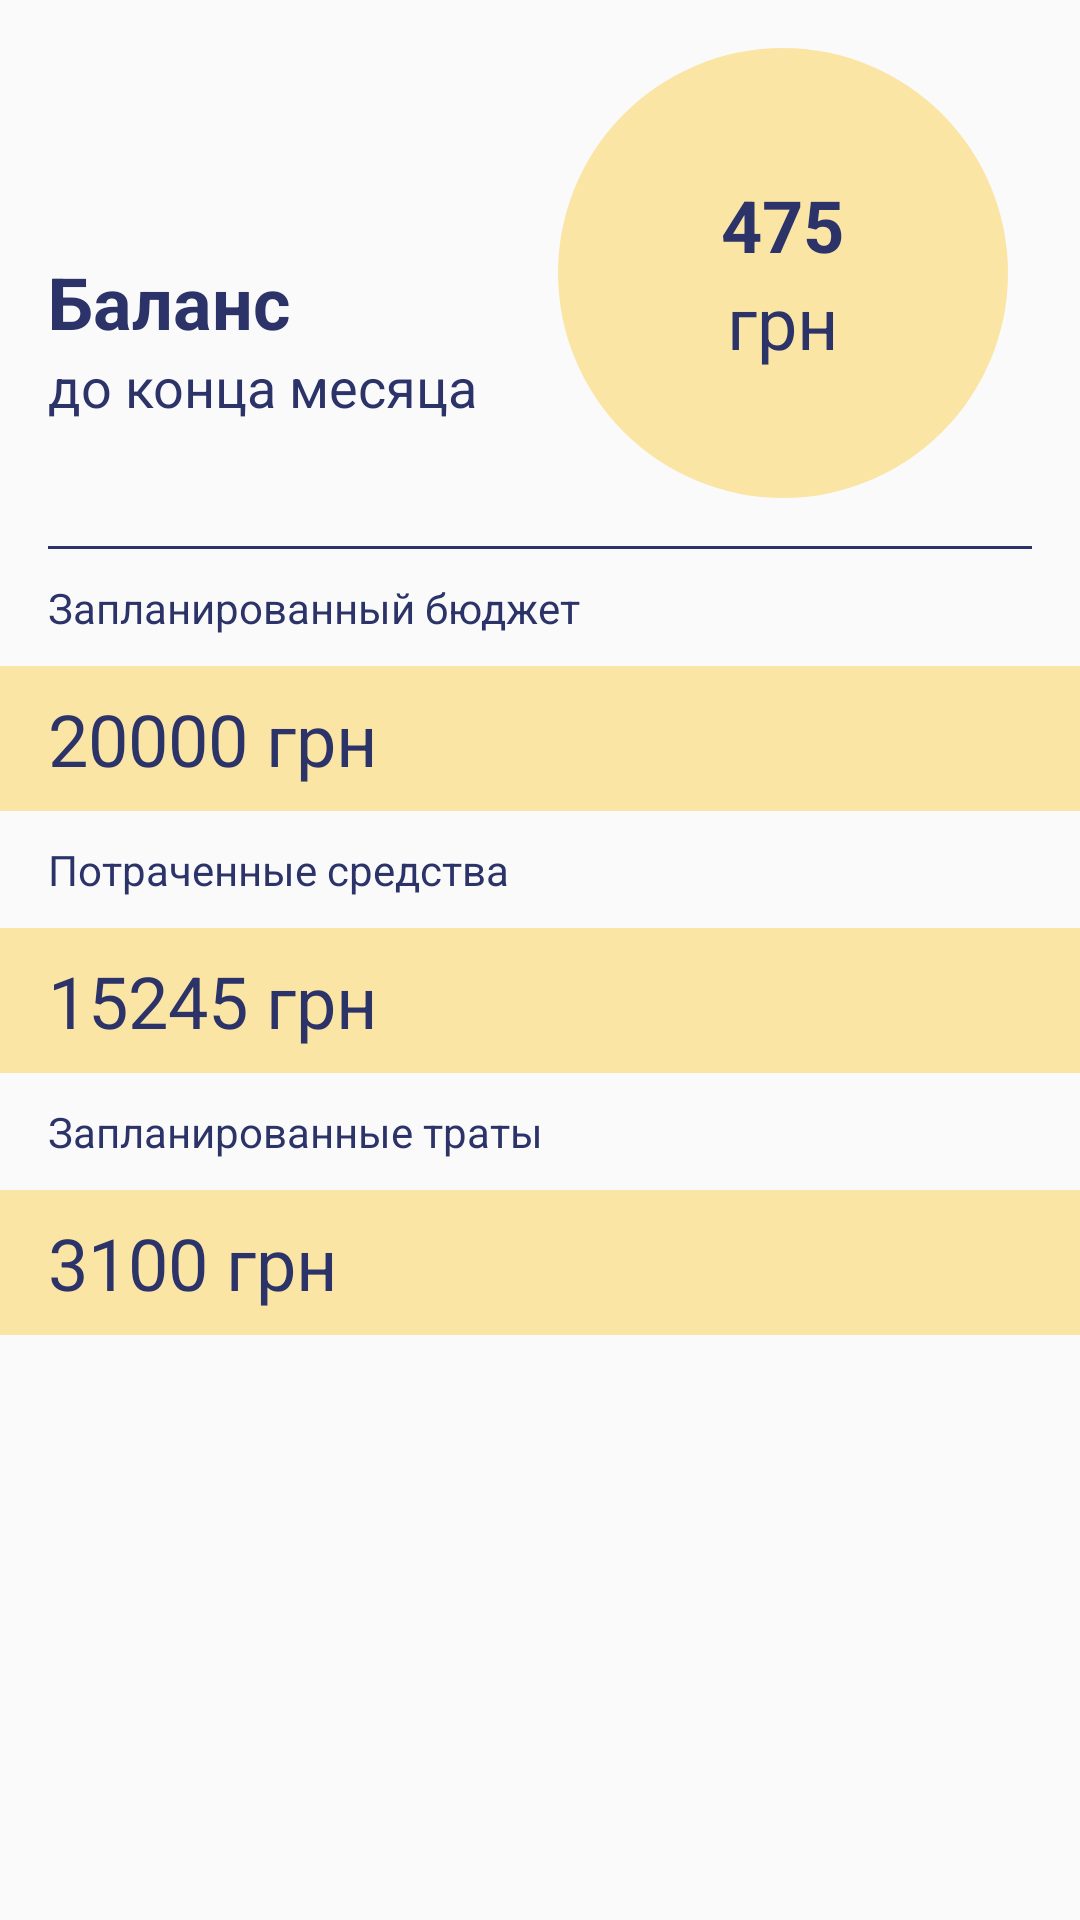

The Android layout XML behind this screen, and the referenced resources:
<!-- AndroidManifest.xml: application theme AppTheme -->
<!-- res/layout/fragment_budget.xml -->
<?xml version="1.0" encoding="utf-8"?>
<LinearLayout xmlns:android="http://schemas.android.com/apk/res/android"
    android:layout_width="match_parent"
    android:layout_height="match_parent"
    android:orientation="vertical">

    <ScrollView
        android:layout_width="match_parent"
        android:layout_height="match_parent">

        <LinearLayout
            android:layout_width="match_parent"
            android:layout_height="wrap_content"
            android:layout_marginBottom="@dimen/standard_margin"
            android:orientation="vertical">

            <RelativeLayout
                android:layout_width="match_parent"
                android:layout_height="wrap_content"
                android:layout_marginTop="@dimen/standard_margin"
                android:paddingLeft="@dimen/standard_margin"
                android:paddingRight="@dimen/standard_margin">

                <LinearLayout
                    android:layout_width="wrap_content"
                    android:layout_height="wrap_content"
                    android:layout_alignBottom="@+id/yellow_circle"
                    android:layout_marginBottom="25dp"
                    android:orientation="vertical">

                    <TextView
                        android:id="@+id/balance"
                        android:layout_width="wrap_content"
                        android:layout_height="wrap_content"
                        android:text="Баланс"
                        android:textColor="@color/darkViolet"
                        android:textSize="@dimen/text_big"
                        android:textStyle="bold" />

                    <TextView
                        android:layout_width="wrap_content"
                        android:layout_height="wrap_content"
                        android:layout_below="@+id/balance"
                        android:text="до конца месяца"
                        android:textColor="@color/darkViolet"
                        android:textSize="@dimen/text_medium" />
                </LinearLayout>

                <LinearLayout
                    android:id="@+id/yellow_circle"
                    android:layout_width="150dp"
                    android:layout_height="150dp"
                    android:layout_alignParentRight="true"
                    android:layout_marginRight="8dp"
                    android:background="@drawable/yellow_circle"
                    android:gravity="center"
                    android:orientation="vertical">

                    <TextView
                        android:id="@+id/balanceMoney"
                        android:layout_width="wrap_content"
                        android:layout_height="wrap_content"
                        android:text="475"
                        android:textColor="@color/darkViolet"
                        android:textSize="@dimen/text_big"
                        android:textStyle="bold"/>

                    <TextView
                        android:id="@+id/balanceCurrency"
                        android:layout_width="wrap_content"
                        android:layout_height="wrap_content"
                        android:text="грн"
                        android:textColor="@color/darkViolet"
                        android:textSize="@dimen/text_big"  />
                    <TextView
                        android:id="@+id/balanceError"
                        android:layout_width="wrap_content"
                        android:layout_height="wrap_content"
                        android:text="@string/budget_error"
                        android:textColor="@color/darkViolet"
                        android:gravity="center"
                        android:layout_marginLeft="@dimen/standard_margin"
                        android:layout_marginRight="@dimen/standard_margin"
                        android:textSize="@dimen/text_small"
                        android:visibility="gone"
                       />
                </LinearLayout>
            </RelativeLayout>

            <View
                android:layout_width="match_parent"
                android:layout_height="1dp"
                android:layout_marginLeft="@dimen/standard_margin"
                android:layout_marginRight="@dimen/standard_margin"
                android:layout_marginTop="@dimen/standard_margin"
                android:background="@color/darkViolet" />

            <TextView
                android:layout_width="match_parent"
                android:layout_height="wrap_content"
                android:layout_marginBottom="10dp"
                android:layout_marginLeft="@dimen/standard_margin"
                android:layout_marginTop="10dp"
                android:text="Запланированный бюджет"
                android:textColor="@color/darkViolet"
                android:textSize="@dimen/text_small" />

            <RelativeLayout
                android:layout_width="match_parent"
                android:layout_height="wrap_content"
                android:background="@color/yellow">

                <ImageView
                    android:id="@+id/pen"
                    android:layout_width="25dp"
                    android:layout_height="25dp"
                    android:layout_alignParentRight="true"
                    android:layout_marginRight="@dimen/standard_margin"
                    android:layout_marginTop="10dp"
                    android:src="@drawable/pen" />

                <TextView
                    android:id="@+id/planned_money"
                    android:layout_width="match_parent"
                    android:layout_height="wrap_content"
                    android:layout_alignParentStart="true"
                    android:layout_alignParentTop="true"
                    android:paddingBottom="8dp"
                    android:paddingLeft="@dimen/standard_margin"
                    android:paddingTop="8dp"
                    android:text="20000 грн"
                    android:textColor="@color/darkViolet"
                    android:textSize="@dimen/text_big" />
            </RelativeLayout>

            <TextView
                android:layout_width="match_parent"
                android:layout_height="wrap_content"
                android:layout_marginBottom="10dp"
                android:layout_marginLeft="@dimen/standard_margin"
                android:layout_marginTop="10dp"                android:text="Потраченные средства"
                android:textColor="@color/darkViolet"
                android:textSize="@dimen/text_small" />

            <LinearLayout
                android:layout_width="match_parent"
                android:layout_height="wrap_content"
                android:background="@color/yellow">

                <TextView
                    android:id="@+id/spendedMoney"
                    android:layout_width="match_parent"
                    android:layout_height="wrap_content"
                    android:paddingBottom="8dp"
                    android:paddingLeft="@dimen/standard_margin"
                    android:paddingTop="8dp"
                    android:text="15245 грн"
                    android:textColor="@color/darkViolet"
                    android:textSize="@dimen/text_big" />
            </LinearLayout>

            <TextView
                android:layout_width="match_parent"
                android:layout_height="wrap_content"
                android:layout_marginBottom="10dp"
                android:layout_marginLeft="@dimen/standard_margin"
                android:layout_marginTop="10dp"                android:text="Запланированные траты"
                android:textColor="@color/darkViolet"
                android:textSize="@dimen/text_small" />

            <LinearLayout
                android:layout_width="match_parent"
                android:layout_height="wrap_content"
                android:background="@color/yellow">

                <TextView
                    android:id="@+id/planedSpendings"
                    android:layout_width="match_parent"
                    android:layout_height="wrap_content"
                    android:paddingBottom="8dp"
                    android:paddingLeft="@dimen/standard_margin"
                    android:paddingTop="8dp"
                    android:text="3100 грн"
                    android:textColor="@color/darkViolet"
                    android:textSize="@dimen/text_big" />
            </LinearLayout>

        </LinearLayout>
    </ScrollView>
</LinearLayout>
<!-- resources referenced by this layout -->
<resources>
  <color name="darkViolet">#2b3368</color>
  <color name="yellow">#fbe5a5</color>
  <dimen name="standard_margin">16dp</dimen>
  <dimen name="text_big">24sp</dimen>
  <dimen name="text_medium">18sp</dimen>
  <dimen name="text_small">14sp</dimen>
  <!-- drawable yellow_circle (drawable) -->
  <?xml version="1.0" encoding="utf-8"?>
  <shape
      xmlns:android="http://schemas.android.com/apk/res/android"
      android:shape="oval"
      >
      <solid
          android:color="@color/yellow"></solid>
  </shape>
  <string name="budget_error">Запланируйте бюджет</string>
  <style name="AppTheme" parent="Theme.AppCompat.Light.NoActionBar">
          
          <item name="colorPrimary">@color/colorPrimary</item>
          <item name="colorPrimaryDark">@color/colorPrimaryDark</item>
          <item name="colorAccent">@color/colorAccent</item>
      </style>
  <color name="colorPrimary">#3F51B5</color>
  <color name="colorPrimaryDark">#8384d1</color>
  <color name="colorAccent">#6a709d</color>
</resources>
